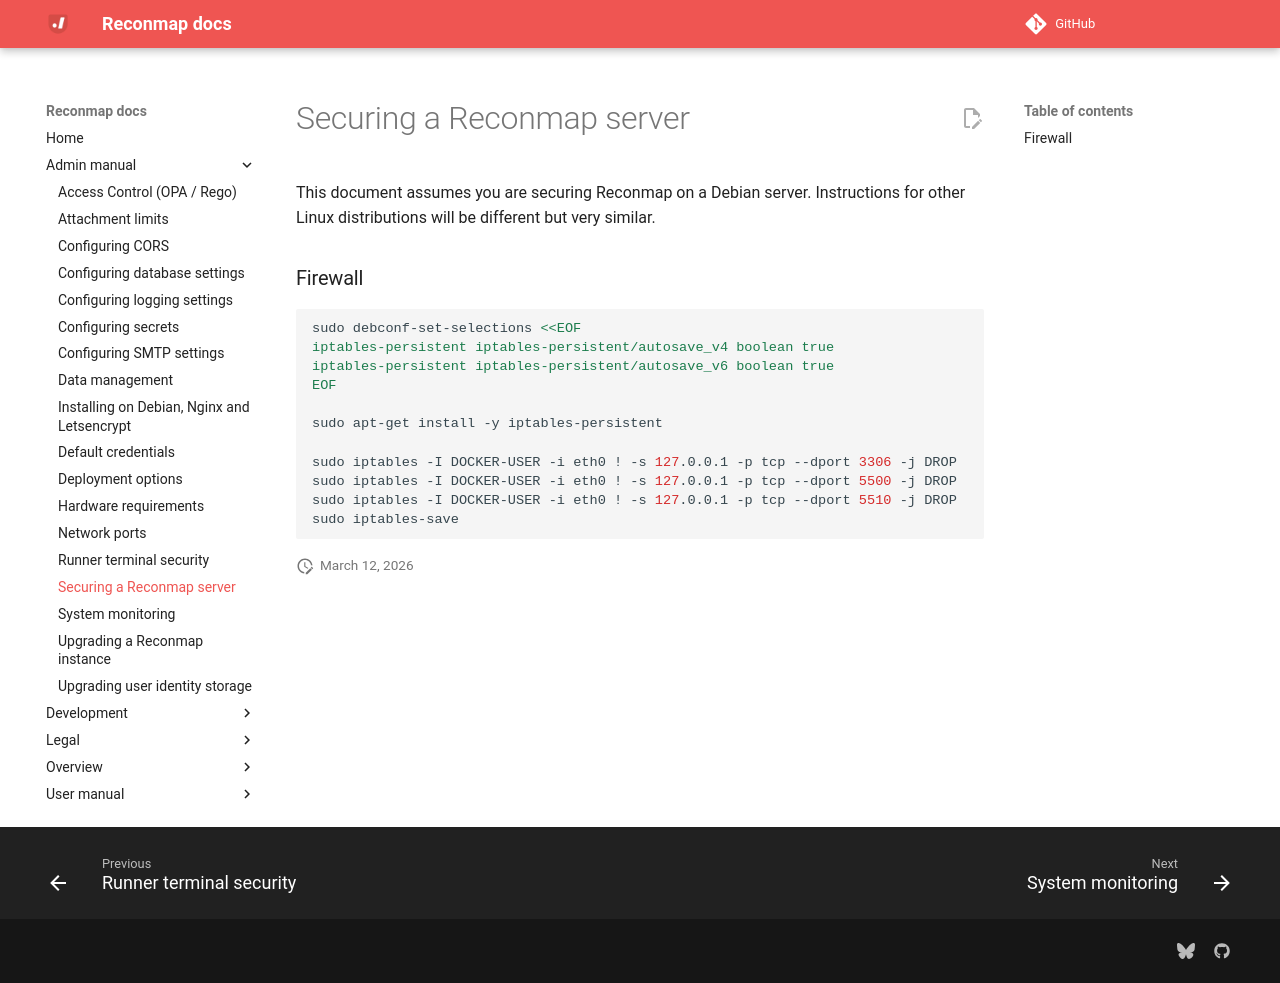

repository: reconmap/reconmap · page: admin-manual/securing-server/index.html · generator: mkdocs

---
title: Securing a Reconmap server
parent: Admin manual
---

This document assumes you are securing Reconmap on a Debian server. Instructions for other Linux distributions will be different but very similar.

### Firewall

```shell
sudo debconf-set-selections <<EOF
iptables-persistent iptables-persistent/autosave_v4 boolean true
iptables-persistent iptables-persistent/autosave_v6 boolean true
EOF

sudo apt-get install -y iptables-persistent

sudo iptables -I DOCKER-USER -i eth0 ! -s 127.0.0.1 -p tcp --dport 3306 -j DROP
sudo iptables -I DOCKER-USER -i eth0 ! -s 127.0.0.1 -p tcp --dport 5500 -j DROP
sudo iptables -I DOCKER-USER -i eth0 ! -s 127.0.0.1 -p tcp --dport 5510 -j DROP
sudo iptables-save
```
